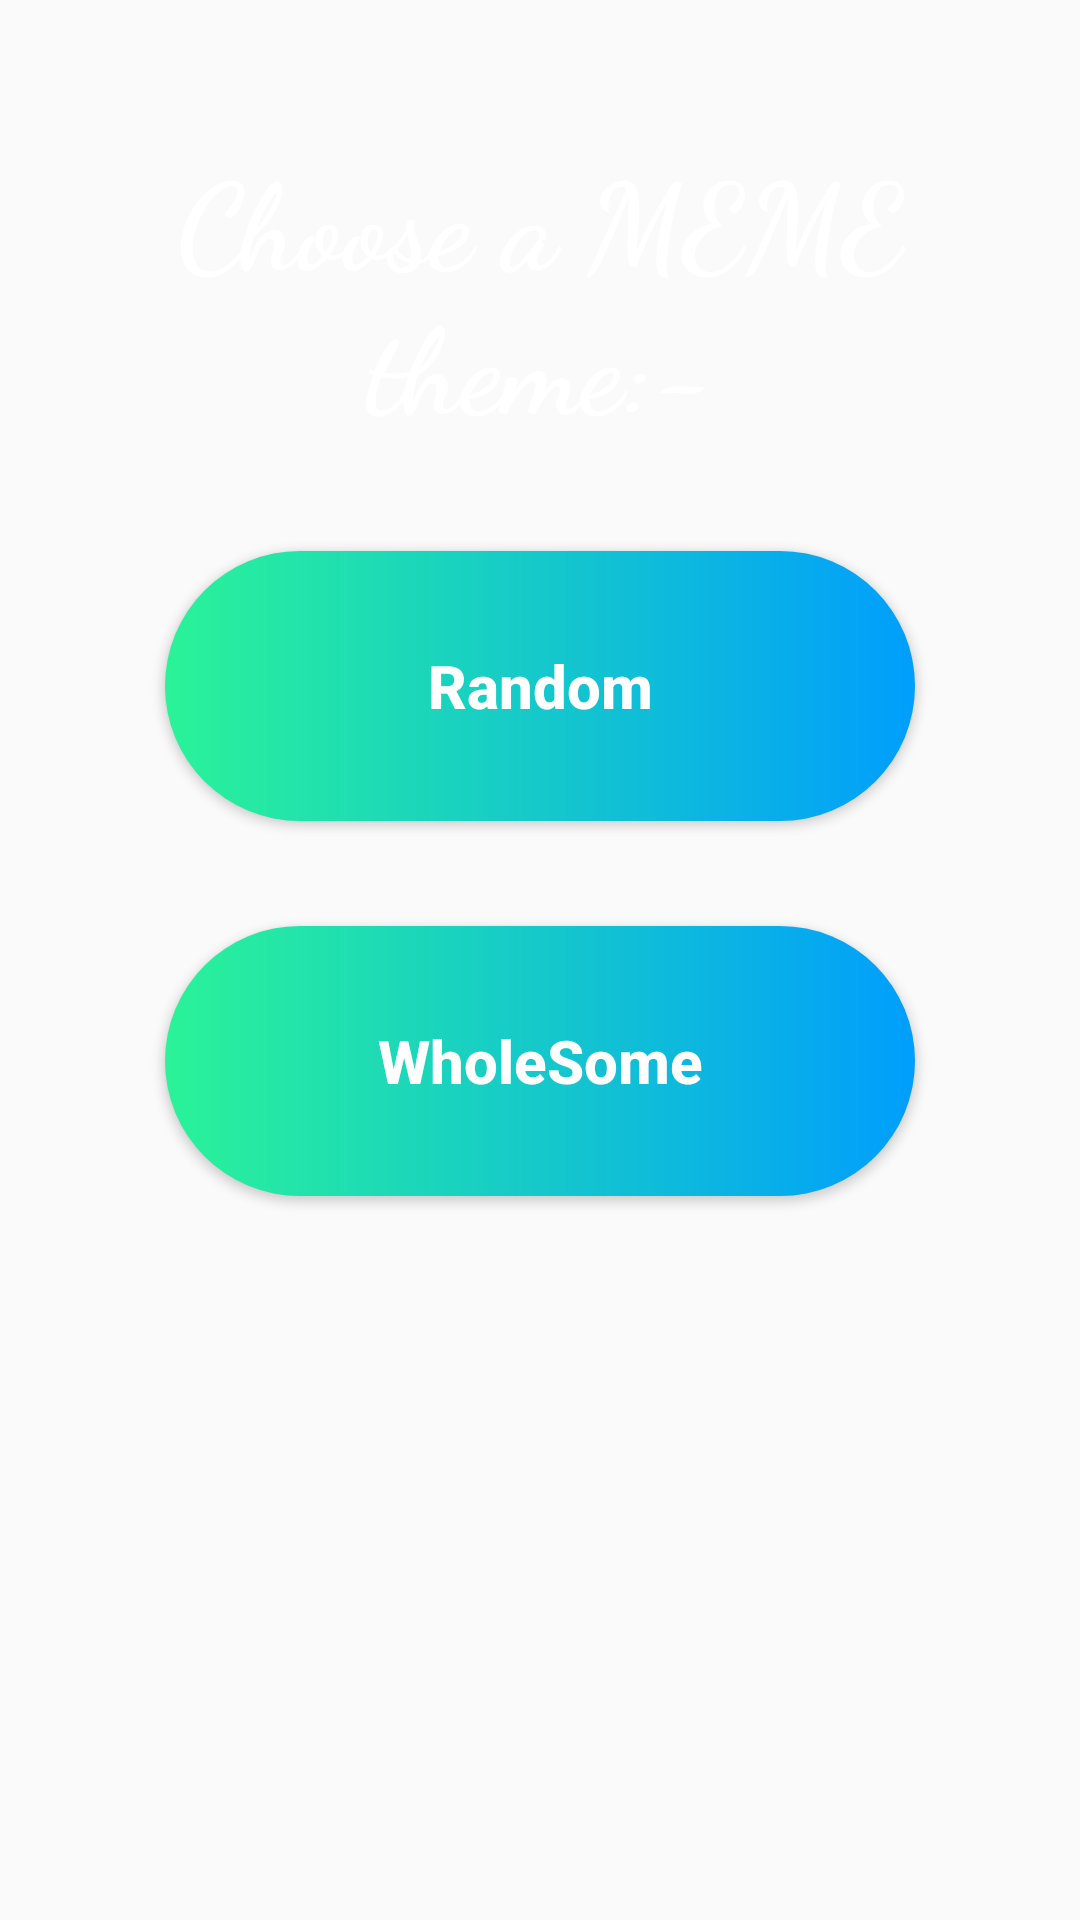

Write the Android layout XML for this screen, with the resource values it uses.
<!-- AndroidManifest.xml: application theme Theme.MemeSharing2 -->
<!-- res/layout/activity_main.xml -->
<?xml version="1.0" encoding="utf-8"?>
<androidx.constraintlayout.widget.ConstraintLayout xmlns:android="http://schemas.android.com/apk/res/android"
    xmlns:app="http://schemas.android.com/apk/res-auto"
    xmlns:tools="http://schemas.android.com/tools"
    android:layout_width="match_parent"
    android:layout_height="match_parent"
    tools:context=".MainActivity"
    android:background="@drawable/gradient_list"
    android:id="@+id/root_layout">

    <TextView
        android:id="@+id/textView2"
        android:layout_width="0dp"
        android:layout_height="wrap_content"
        android:layout_marginTop="45dp"
        android:fontFamily="cursive"
        android:gravity="center_horizontal"
        android:text="Choose a MEME theme:-"
        android:textAlignment="center"
        android:textColor="#FFFFFF"
        android:textSize="40sp"
        android:textStyle="bold"
        app:layout_constraintEnd_toEndOf="parent"
        app:layout_constraintStart_toStartOf="parent"
        app:layout_constraintTop_toTopOf="parent" />

    <Button
        android:id="@+id/randombt"
        android:layout_width="250dp"
        android:layout_height="90dp"
        android:layout_marginTop="35sp"
        android:padding="30dp"
        android:shadowColor="#EF1717"
        android:text="Random"
        app:layout_constraintEnd_toEndOf="parent"
        app:layout_constraintStart_toStartOf="parent"
        app:layout_constraintTop_toBottomOf="@+id/textView2"
        android:background="@drawable/custom_button"
        android:textColor="@color/white"
        android:textStyle="bold"
        android:textAllCaps="false"
        android:textSize="20sp"/>
    <Button
        android:id="@+id/wholesomebt"
        android:layout_width="250dp"
        android:layout_height="90dp"
        android:text="WholeSome"
        android:padding="30dp"
        app:layout_constraintEnd_toEndOf="parent"
        app:layout_constraintStart_toStartOf="parent"
        app:layout_constraintTop_toBottomOf="@id/randombt"
        android:layout_marginTop="35sp"
        android:background="@drawable/custom_button"
        android:textColor="@color/white"
        android:textStyle="bold"
        android:textAllCaps="false"
        android:textSize="20sp"/>


</androidx.constraintlayout.widget.ConstraintLayout>
<!-- resources referenced by this layout -->
<resources>
  <color name="white">#FFFFFFFF</color>
  <!-- drawable custom_button (drawable) -->
  <?xml version="1.0" encoding="utf-8"?>
  <shape xmlns:android="http://schemas.android.com/apk/res/android" android:shape="rectangle">
      <gradient android:startColor="#2AF398" android:endColor="#009EFD" android:type="linear"/>
      <corners android:radius="50dp"/>
  </shape>
  <style name="Theme.MemeSharing2" parent="Theme.AppCompat.DayNight.DarkActionBar">
          
          <item name="colorPrimary">@color/purple_500</item>
          <item name="colorPrimaryVariant">@color/purple_700</item>
          <item name="colorOnPrimary">@color/white</item>
          
          <item name="colorSecondary">@color/teal_200</item>
          <item name="colorSecondaryVariant">@color/teal_700</item>
          <item name="colorOnSecondary">@color/black</item>
          
          <item name="android:statusBarColor" tools:targetApi="l">?attr/colorPrimaryVariant</item>
          
      </style>
  <color name="purple_500">#FF6200EE</color>
  <color name="purple_700">#FF3700B3</color>
  <color name="teal_200">#FF03DAC5</color>
  <color name="teal_700">#FF018786</color>
  <color name="black">#FF000000</color>
</resources>
